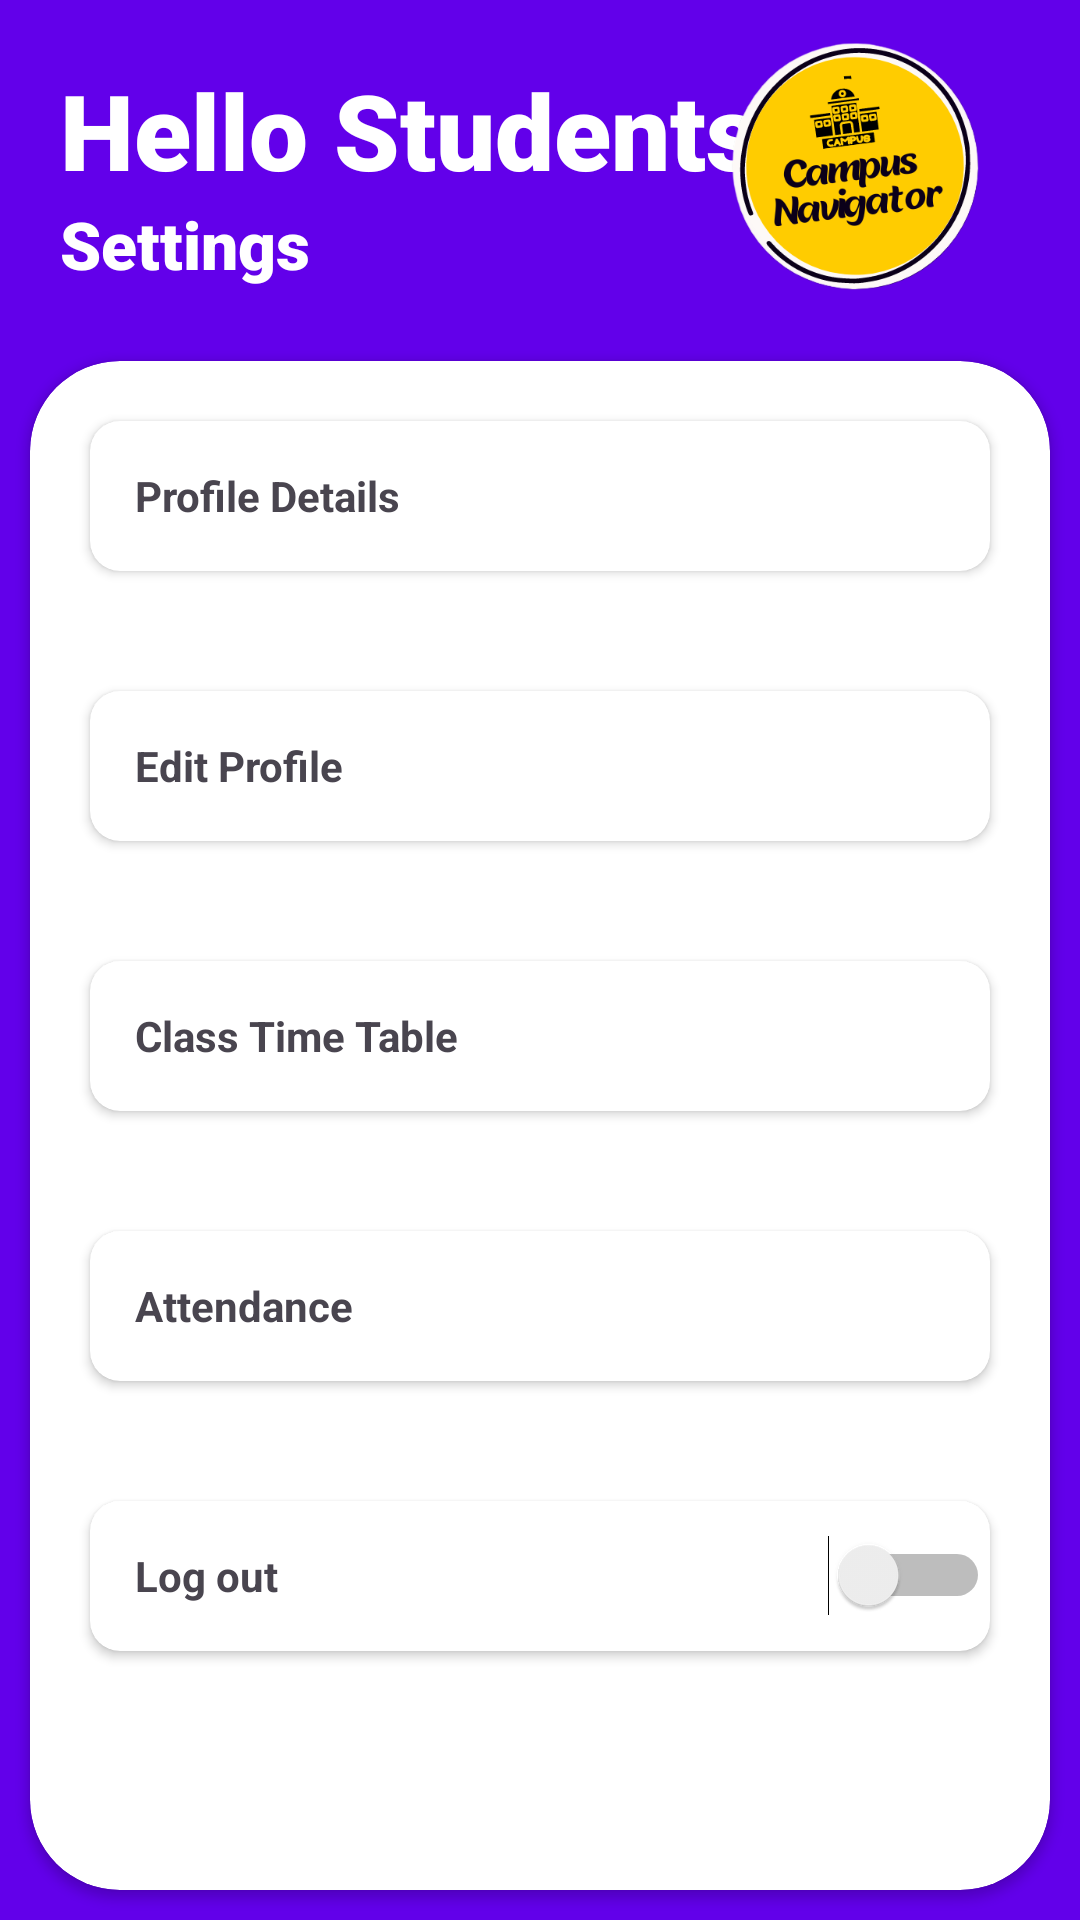

Layout XML and referenced resources for this Android screen:
<!-- AndroidManifest.xml: application theme Theme.CampusNavigator -->
<!-- res/layout/fragment_settings.xml -->
<?xml version="1.0" encoding="utf-8"?>
<LinearLayout xmlns:android="http://schemas.android.com/apk/res/android"
    xmlns:app="http://schemas.android.com/apk/res-auto"
    xmlns:tools="http://schemas.android.com/tools"
    android:orientation="vertical"
    android:background="@color/violet"
    android:layout_width="match_parent"
    android:layout_height="match_parent"
    tools:context=".SettingFragment">

    <RelativeLayout
        android:layout_width="match_parent"
        android:layout_height="wrap_content">

        <LinearLayout
            android:layout_alignParentStart="true"
            android:layout_width="wrap_content"
            android:layout_height="wrap_content"
            android:orientation="vertical">

            <TextView
                android:id="@+id/welcome_text_view"
                android:layout_width="wrap_content"
                android:layout_height="wrap_content"
                android:layout_marginStart="20dp"
                android:layout_marginTop="20dp"
                android:fontFamily="sans-serif-black"
                android:text="Hello Students"
                android:textColor="@color/white"
                android:textSize="35sp" />


            <TextView
                android:layout_width="wrap_content"
                android:layout_height="wrap_content"
                android:layout_marginStart="20dp"
                android:layout_marginTop="0dp"
                android:fontFamily="sans-serif-black"
                android:text="Settings"
                android:textColor="@color/white"
                android:textSize="22sp" />

        </LinearLayout>


        <ImageView
            android:layout_width="130dp"
            android:layout_height="130dp"
            android:layout_marginTop="-10dp"
            android:layout_alignParentEnd="true"
            android:layout_marginEnd="10dp"
            android:src="@drawable/logobg"/>

    </RelativeLayout>

    <androidx.cardview.widget.CardView
        android:layout_width="match_parent"
        android:layout_height="0dp"
        android:layout_weight="1"
        app:cardCornerRadius="30dp"
        android:background="@color/white"
        android:backgroundTint="@color/white"
        android:layout_marginStart="10dp"
        android:layout_marginBottom="10dp"
        android:layout_marginEnd="10dp">

        <LinearLayout
            android:layout_width="match_parent"
            android:layout_height="match_parent"
            android:orientation="vertical">

            <androidx.cardview.widget.CardView
                android:layout_width="match_parent"
                android:layout_height="50dp"
                android:layout_margin="20dp"
                app:cardCornerRadius="10dp">

                <TextView
                    android:id="@+id/profile_details_textView"
                    android:layout_width="wrap_content"
                    android:layout_height="wrap_content"
                    android:text="Profile Details"
                    android:layout_gravity="center_vertical"
                    android:textStyle="bold"
                    android:layout_marginStart="15dp"/>

            </androidx.cardview.widget.CardView>

            <androidx.cardview.widget.CardView
                android:layout_width="match_parent"
                android:layout_height="50dp"
                android:layout_margin="20dp"
                app:cardCornerRadius="10dp">
                <TextView
                    android:id="@+id/edit_profile_textView"
                    android:layout_width="wrap_content"
                    android:layout_height="wrap_content"
                    android:text="Edit Profile"
                    android:layout_gravity="center_vertical"
                    android:textStyle="bold"
                    android:layout_marginStart="15dp"/>

            </androidx.cardview.widget.CardView>

            <androidx.cardview.widget.CardView
                android:layout_width="match_parent"
                android:layout_height="50dp"
                android:layout_margin="20dp"
                app:cardCornerRadius="10dp">

                <TextView
                    android:id="@+id/class_timeTable_textView"
                    android:layout_width="wrap_content"
                    android:layout_height="wrap_content"
                    android:text="Class Time Table"
                    android:layout_gravity="center_vertical"
                    android:textStyle="bold"
                    android:layout_marginStart="15dp"/>

            </androidx.cardview.widget.CardView>

            <androidx.cardview.widget.CardView
                android:layout_width="match_parent"
                android:layout_height="50dp"
                android:layout_margin="20dp"
                app:cardCornerRadius="10dp">
                <TextView
                    android:id="@+id/attendance_textView"
                    android:layout_width="wrap_content"
                    android:layout_height="wrap_content"
                    android:text="Attendance"
                    android:layout_gravity="center_vertical"
                    android:textStyle="bold"
                    android:layout_marginStart="15dp"/>

            </androidx.cardview.widget.CardView>


            <androidx.cardview.widget.CardView
                android:layout_width="match_parent"
                android:layout_height="50dp"
                android:layout_margin="20dp"
                app:cardCornerRadius="10dp">
                <RelativeLayout
                    android:layout_width="match_parent"
                    android:layout_height="match_parent">

                    <TextView
                        android:layout_width="wrap_content"
                        android:layout_height="wrap_content"
                        android:text="Log out"
                        android:layout_centerVertical="true"
                        android:textStyle="bold"
                        android:layout_marginStart="15dp"/>

                    <Switch
                        android:id="@+id/logout_switch"
                        android:layout_width="wrap_content"
                        android:layout_height="wrap_content"
                        android:layout_alignParentEnd="true"
                        android:layout_centerVertical="true" />
                </RelativeLayout>
            </androidx.cardview.widget.CardView>
        </LinearLayout>

    </androidx.cardview.widget.CardView>


</LinearLayout>
<!-- resources referenced by this layout -->
<resources>
  <color name="violet">#6200EA</color>
  <color name="white">#FFFFFFFF</color>
  <!-- drawable logobg: png bitmap (drawable, 51156 bytes) -->
  <style name="Theme.CampusNavigator" parent="Base.Theme.CampusNavigator" />
  <style name="Base.Theme.CampusNavigator" parent="Theme.Material3.DayNight.NoActionBar">
          
          
      </style>
</resources>
